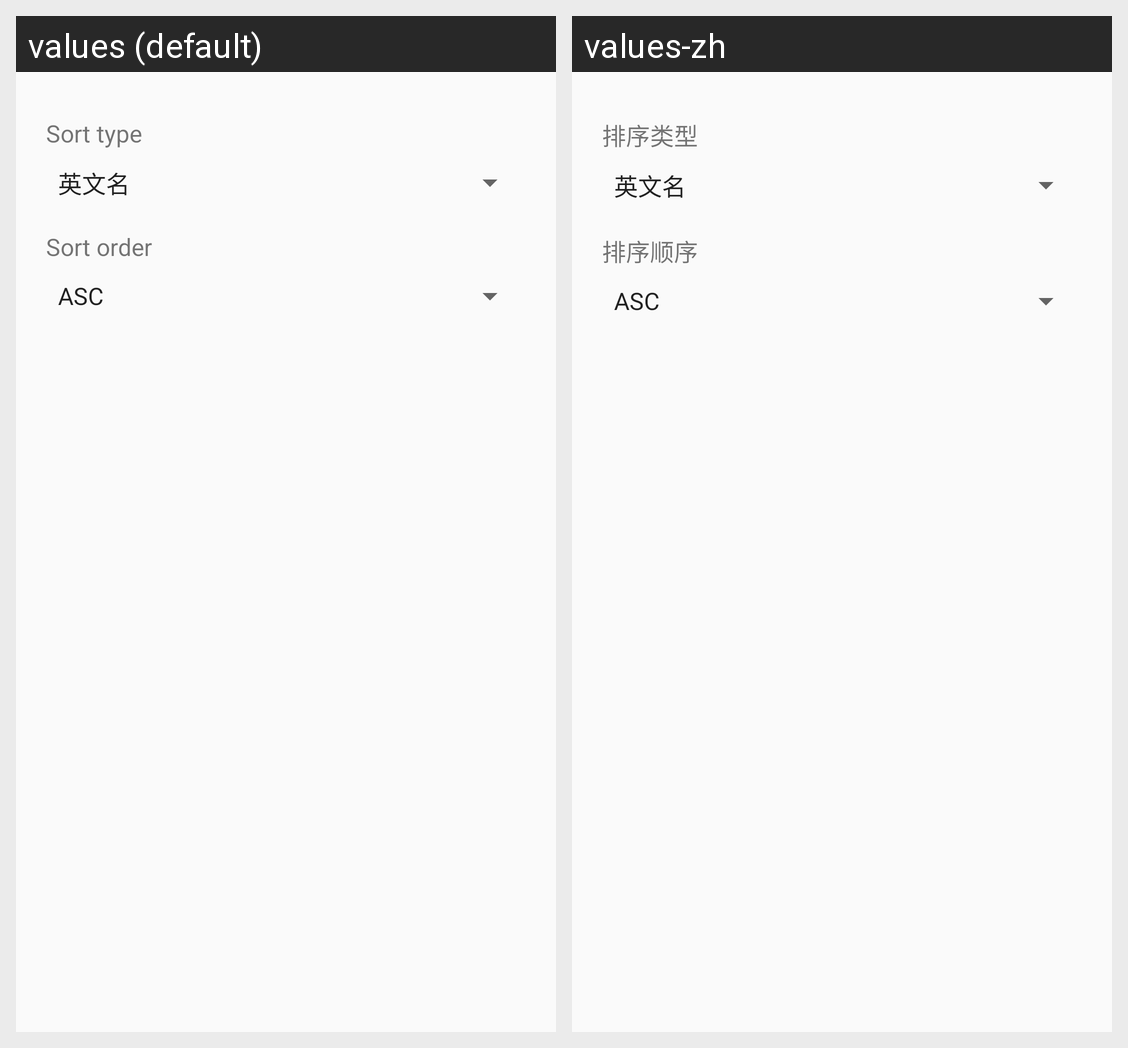

This grid shows one Android layout under two languages. Give, for every string resource on the screen, its name, the default text and each shown locale's text.
Android screen res/layout/dialog_h2hlist_sort.xml rendered under 2 locales, left to right: values (default), values-zh. Device: Nexus 5 (rendered at 1080×1920; each locale shown at half size, 540×960, under a caption strip naming it); theme AppTheme.
Strings drawn on this screen, with the default value and each locale's value (text and hints the layout hard-codes, and strings that could not be matched under every locale, appear in the picture but are not listed):

sort_type
  values: Sort type
  values-zh: 排序类型

sort_dir
  values: Sort order
  values-zh: 排序顺序
